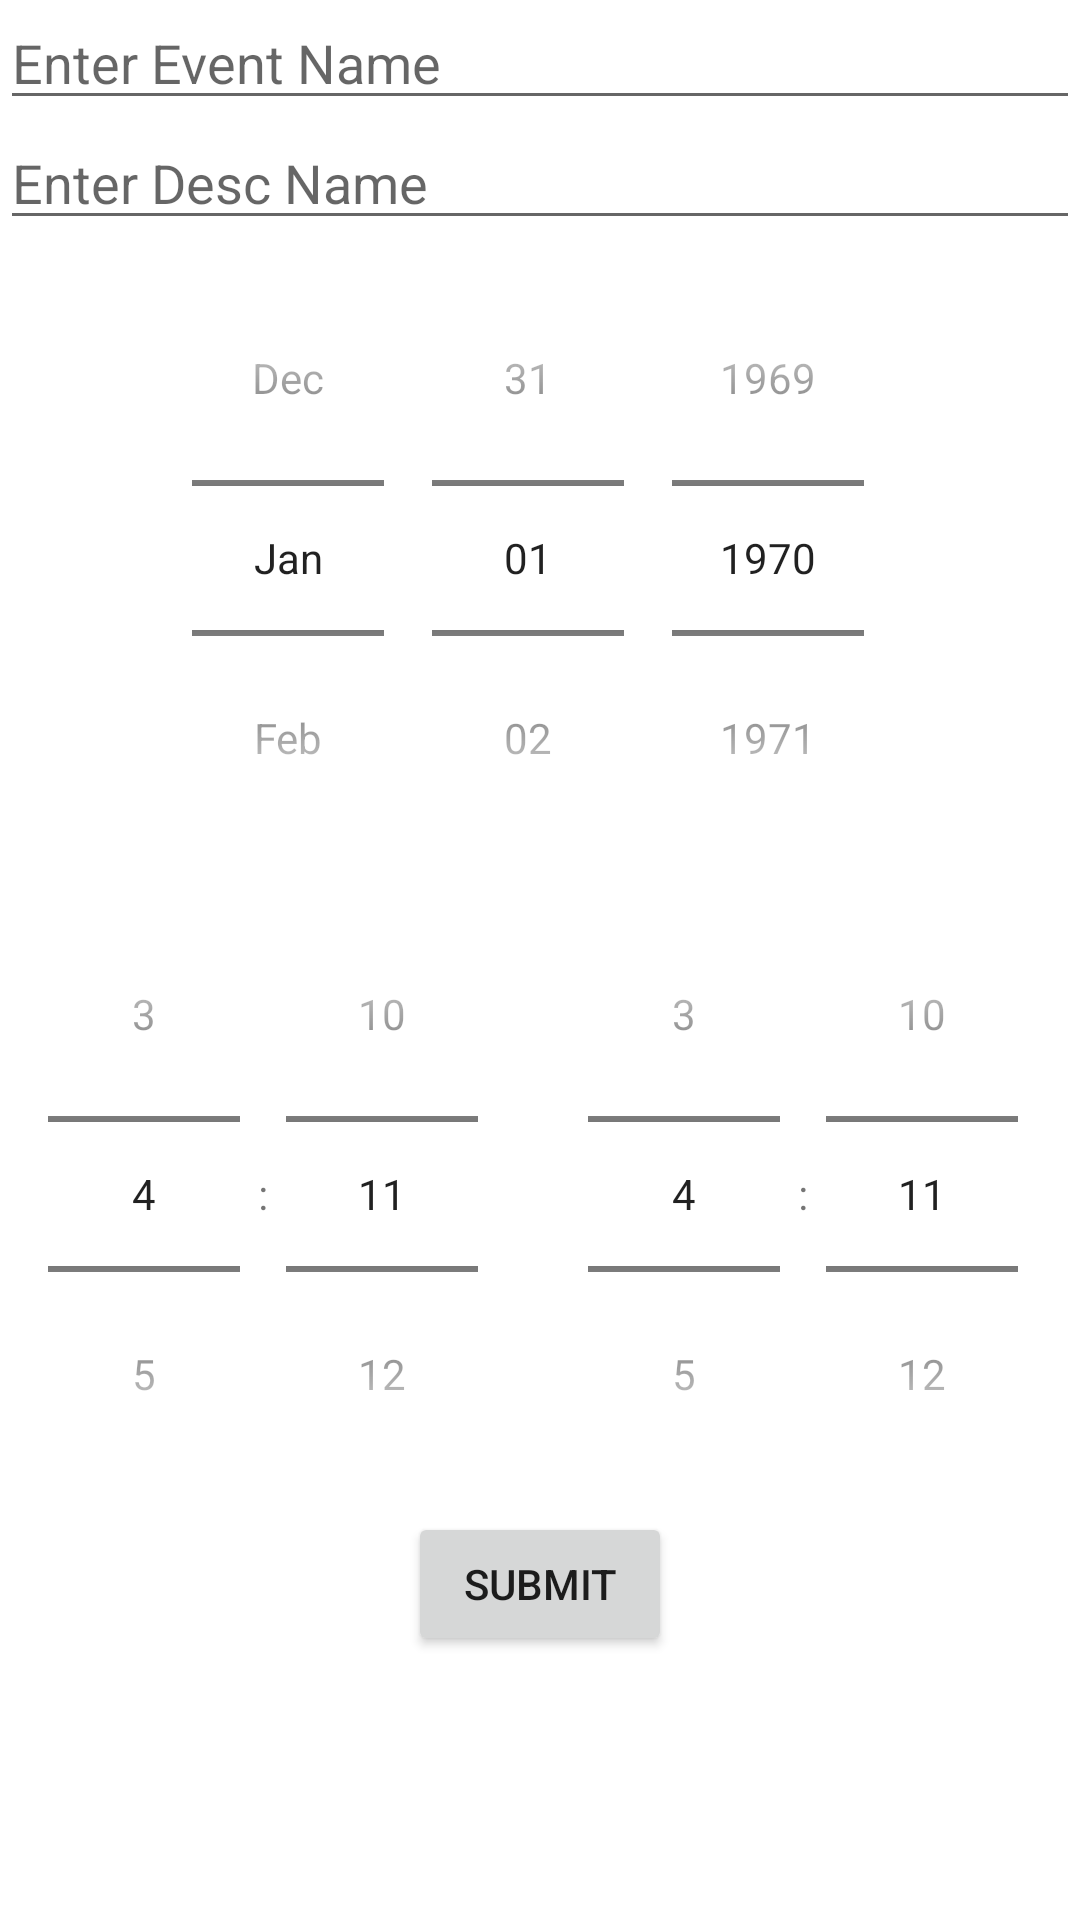

Produce the Android XML layout that renders to this screen, including the resource entries it uses.
<!-- AndroidManifest.xml: application theme AppTheme -->
<!-- res/layout/edit_event_info.xml -->
<?xml version="1.0" encoding="utf-8"?>
<LinearLayout xmlns:android="http://schemas.android.com/apk/res/android"
    android:orientation="vertical" android:layout_width="match_parent"
    android:layout_height="match_parent">
    <EditText
        android:id="@+id/edit_title"
        android:layout_width="match_parent"
        android:layout_height="40dp"
        android:hint="Enter Event Name"
        android:inputType="text"
        />
    <EditText
        android:id="@+id/edit_desc"
        android:layout_width="match_parent"
        android:layout_height="40dp"
        android:hint="Enter Desc Name"
        android:inputType="text"
        />
    <DatePicker
        android:id="@+id/edit_date"
        android:layout_width="match_parent"
        android:layout_height="wrap_content"
        android:datePickerMode="spinner"
        android:calendarViewShown="false"
        />
    <LinearLayout
        android:layout_width="match_parent"
        android:layout_height="wrap_content">
        <TimePicker
            android:id="@+id/edit_start_time"
            android:layout_width="match_parent"
            android:layout_height="wrap_content"
            android:layout_weight=".5"
            android:timePickerMode="spinner"
            />
        <TimePicker
            android:id="@+id/edit_end_time"
            android:layout_width="match_parent"
            android:layout_height="wrap_content"
            android:layout_weight=".5"
            android:timePickerMode="spinner"
            />
    </LinearLayout>

    <RelativeLayout
        android:layout_width="match_parent"
        android:layout_height="wrap_content"
        android:gravity="center">
        <Button
            android:id="@+id/submitEventInfo"
            android:layout_width="wrap_content"
            android:layout_height="wrap_content"
            android:text="Submit" />
    </RelativeLayout>

</LinearLayout>
<!-- resources referenced by this layout -->
<resources>
  <style name="AppTheme" parent="@style/Theme.MaterialComponents.Light">
          
          <item name="colorPrimary">@color/colorPrimary</item>
          <item name="colorPrimaryDark">@color/colorPrimaryDark</item>
          <item name="colorAccent">@color/colorAccent</item>
          
          <item name="windowActionBar">false</item>
          <item name="windowNoTitle">true</item>
          <item name="windowActionModeOverlay">true</item>
      </style>
  <color name="colorPrimary">#008577</color>
  <color name="colorPrimaryDark">#00574B</color>
  <color name="colorAccent">#D81B60</color>
</resources>
